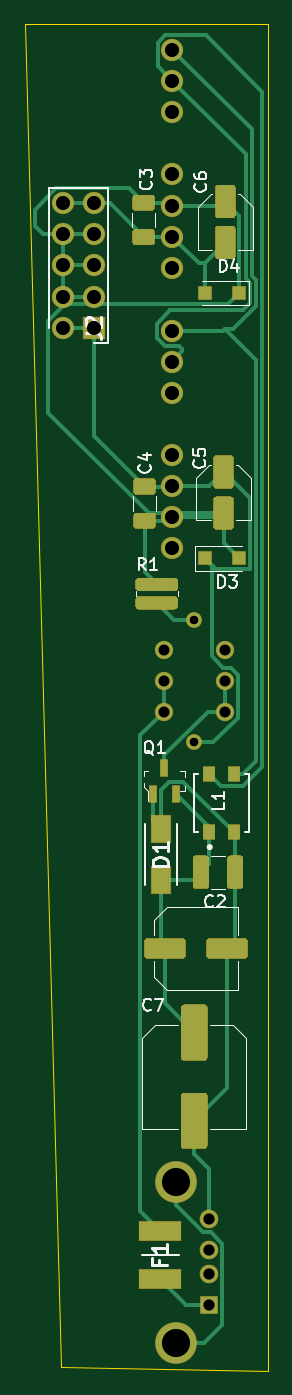
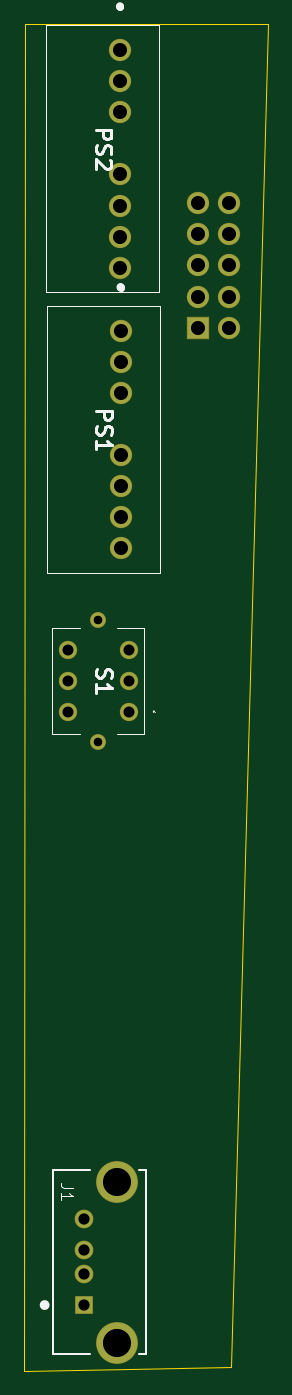
Circuit board: 11 layer files. Board 19.9 x 110.0 mm.
- bottom_copper: USBPowerSupplyEurorack-B_Cu.gbr (2933 bytes)
- bottom_mask: USBPowerSupplyEurorack-B_Mask.gbr (1729 bytes)
- paste: USBPowerSupplyEurorack-B_Paste.gbr (485 bytes)
- bottom_silk: USBPowerSupplyEurorack-B_SilkS.gbr (5632 bytes)
- outline: USBPowerSupplyEurorack-Edge_Cuts.gbr (719 bytes)
- top_copper: USBPowerSupplyEurorack-F_Cu.gbr (18405 bytes)
- top_mask: USBPowerSupplyEurorack-F_Mask.gbr (7980 bytes)
- paste: USBPowerSupplyEurorack-F_Paste.gbr (6736 bytes)
- top_silk: USBPowerSupplyEurorack-F_SilkS.gbr (12796 bytes)
- drill: USBPowerSupplyEurorack-NPTH.drl (304 bytes)
- drill: USBPowerSupplyEurorack-PTH.drl (971 bytes)

=== bottom_copper: USBPowerSupplyEurorack-B_Cu.gbr ===
%TF.GenerationSoftware,KiCad,Pcbnew,(5.1.6-0-10_14)*%
%TF.CreationDate,2020-12-25T20:14:25+01:00*%
%TF.ProjectId,USBPowerSupplyEurorack,55534250-6f77-4657-9253-7570706c7945,rev?*%
%TF.SameCoordinates,Original*%
%TF.FileFunction,Copper,L2,Bot*%
%TF.FilePolarity,Positive*%
%FSLAX46Y46*%
G04 Gerber Fmt 4.6, Leading zero omitted, Abs format (unit mm)*
G04 Created by KiCad (PCBNEW (5.1.6-0-10_14)) date 2020-12-25 20:14:25*
%MOMM*%
%LPD*%
G01*
G04 APERTURE LIST*
%TA.AperFunction,ComponentPad*%
%ADD10R,1.725000X1.725000*%
%TD*%
%TA.AperFunction,ComponentPad*%
%ADD11C,1.725000*%
%TD*%
%TA.AperFunction,ComponentPad*%
%ADD12R,1.428000X1.428000*%
%TD*%
%TA.AperFunction,ComponentPad*%
%ADD13C,1.428000*%
%TD*%
%TA.AperFunction,ComponentPad*%
%ADD14C,3.316000*%
%TD*%
%TA.AperFunction,ComponentPad*%
%ADD15C,1.400000*%
%TD*%
%TA.AperFunction,ComponentPad*%
%ADD16C,1.200000*%
%TD*%
G04 APERTURE END LIST*
D10*
%TO.P,J2,1*%
%TO.N,+12V*%
X132800000Y-72925000D03*
D11*
%TO.P,J2,2*%
X130260000Y-72925000D03*
%TO.P,J2,3*%
%TO.N,0V*%
X132800000Y-70385000D03*
%TO.P,J2,4*%
X130260000Y-70385000D03*
%TO.P,J2,5*%
X132800000Y-67845000D03*
%TO.P,J2,6*%
X130260000Y-67845000D03*
%TO.P,J2,7*%
X132800000Y-65305000D03*
%TO.P,J2,8*%
X130260000Y-65305000D03*
%TO.P,J2,9*%
%TO.N,-12V*%
X132800000Y-62765000D03*
%TO.P,J2,10*%
X130260000Y-62765000D03*
%TD*%
D12*
%TO.P,J1,1*%
%TO.N,Net-(F1-Pad1)*%
X142175000Y-152750000D03*
D13*
%TO.P,J1,2*%
%TO.N,Net-(J1-Pad2)*%
X142175000Y-150250000D03*
%TO.P,J1,3*%
%TO.N,Net-(J1-Pad3)*%
X142175000Y-148250000D03*
%TO.P,J1,4*%
%TO.N,GND*%
X142175000Y-145750000D03*
D14*
%TO.P,J1,SH1*%
%TO.N,Net-(J1-PadSH1)*%
X139465000Y-155820000D03*
%TO.P,J1,SH2*%
X139465000Y-142680000D03*
%TD*%
D11*
%TO.P,PS1,1*%
%TO.N,-Vin*%
X139150000Y-73175000D03*
%TO.P,PS1,2*%
%TO.N,+Vin*%
X139150000Y-75715000D03*
%TO.P,PS1,3*%
%TO.N,Net-(PS1-Pad3)*%
X139150000Y-78255000D03*
%TO.P,PS1,5*%
%TO.N,Net-(PS1-Pad5)*%
X139150000Y-83335000D03*
%TO.P,PS1,6*%
%TO.N,+12V*%
X139150000Y-85875000D03*
%TO.P,PS1,7*%
%TO.N,0V*%
X139150000Y-88415000D03*
%TO.P,PS1,8*%
%TO.N,Net-(PS1-Pad8)*%
X139150000Y-90955000D03*
%TD*%
%TO.P,PS2,8*%
%TO.N,Net-(PS2-Pad8)*%
X139200000Y-68030000D03*
%TO.P,PS2,7*%
%TO.N,-12V*%
X139200000Y-65490000D03*
%TO.P,PS2,6*%
%TO.N,0V*%
X139200000Y-62950000D03*
%TO.P,PS2,5*%
%TO.N,Net-(PS2-Pad5)*%
X139200000Y-60410000D03*
%TO.P,PS2,3*%
%TO.N,Net-(PS2-Pad3)*%
X139200000Y-55330000D03*
%TO.P,PS2,2*%
%TO.N,+Vin*%
X139200000Y-52790000D03*
%TO.P,PS2,1*%
%TO.N,-Vin*%
X139200000Y-50250000D03*
%TD*%
D15*
%TO.P,S1,1*%
%TO.N,+5VD*%
X138475000Y-104275000D03*
%TO.P,S1,2*%
X138475000Y-101775000D03*
%TO.P,S1,3*%
%TO.N,Net-(S1-Pad3)*%
X138475000Y-99275000D03*
%TO.P,S1,4*%
%TO.N,+5V*%
X143475000Y-104275000D03*
%TO.P,S1,5*%
X143475000Y-101775000D03*
%TO.P,S1,6*%
%TO.N,Net-(S1-Pad6)*%
X143475000Y-99275000D03*
D16*
%TO.P,S1,L1*%
%TO.N,+12V*%
X140975000Y-106775000D03*
%TO.P,S1,L2*%
%TO.N,Net-(R1-Pad1)*%
X140975000Y-96775000D03*
%TD*%
M02*

=== bottom_mask: USBPowerSupplyEurorack-B_Mask.gbr ===
%TF.GenerationSoftware,KiCad,Pcbnew,(5.1.6-0-10_14)*%
%TF.CreationDate,2020-12-25T20:14:25+01:00*%
%TF.ProjectId,USBPowerSupplyEurorack,55534250-6f77-4657-9253-7570706c7945,rev?*%
%TF.SameCoordinates,Original*%
%TF.FileFunction,Soldermask,Bot*%
%TF.FilePolarity,Negative*%
%FSLAX46Y46*%
G04 Gerber Fmt 4.6, Leading zero omitted, Abs format (unit mm)*
G04 Created by KiCad (PCBNEW (5.1.6-0-10_14)) date 2020-12-25 20:14:25*
%MOMM*%
%LPD*%
G01*
G04 APERTURE LIST*
%ADD10R,1.825000X1.825000*%
%ADD11C,1.825000*%
%ADD12R,1.528000X1.528000*%
%ADD13C,1.528000*%
%ADD14C,3.416000*%
%ADD15C,1.500000*%
%ADD16C,1.300000*%
G04 APERTURE END LIST*
D10*
%TO.C,J2*%
X132800000Y-72925000D03*
D11*
X130260000Y-72925000D03*
X132800000Y-70385000D03*
X130260000Y-70385000D03*
X132800000Y-67845000D03*
X130260000Y-67845000D03*
X132800000Y-65305000D03*
X130260000Y-65305000D03*
X132800000Y-62765000D03*
X130260000Y-62765000D03*
%TD*%
D12*
%TO.C,J1*%
X142175000Y-152750000D03*
D13*
X142175000Y-150250000D03*
X142175000Y-148250000D03*
X142175000Y-145750000D03*
D14*
X139465000Y-155820000D03*
X139465000Y-142680000D03*
%TD*%
D11*
%TO.C,PS1*%
X139150000Y-73175000D03*
X139150000Y-75715000D03*
X139150000Y-78255000D03*
X139150000Y-83335000D03*
X139150000Y-85875000D03*
X139150000Y-88415000D03*
X139150000Y-90955000D03*
%TD*%
%TO.C,PS2*%
X139200000Y-68030000D03*
X139200000Y-65490000D03*
X139200000Y-62950000D03*
X139200000Y-60410000D03*
X139200000Y-55330000D03*
X139200000Y-52790000D03*
X139200000Y-50250000D03*
%TD*%
D15*
%TO.C,S1*%
X138475000Y-104275000D03*
X138475000Y-101775000D03*
X138475000Y-99275000D03*
X143475000Y-104275000D03*
X143475000Y-101775000D03*
X143475000Y-99275000D03*
D16*
X140975000Y-106775000D03*
X140975000Y-96775000D03*
%TD*%
M02*

=== paste: USBPowerSupplyEurorack-B_Paste.gbr ===
%TF.GenerationSoftware,KiCad,Pcbnew,(5.1.6-0-10_14)*%
%TF.CreationDate,2020-12-25T20:14:25+01:00*%
%TF.ProjectId,USBPowerSupplyEurorack,55534250-6f77-4657-9253-7570706c7945,rev?*%
%TF.SameCoordinates,Original*%
%TF.FileFunction,Paste,Bot*%
%TF.FilePolarity,Positive*%
%FSLAX46Y46*%
G04 Gerber Fmt 4.6, Leading zero omitted, Abs format (unit mm)*
G04 Created by KiCad (PCBNEW (5.1.6-0-10_14)) date 2020-12-25 20:14:25*
%MOMM*%
%LPD*%
G01*
G04 APERTURE LIST*
G04 APERTURE END LIST*
M02*

=== bottom_silk: USBPowerSupplyEurorack-B_SilkS.gbr ===
%TF.GenerationSoftware,KiCad,Pcbnew,(5.1.6-0-10_14)*%
%TF.CreationDate,2020-12-25T20:14:25+01:00*%
%TF.ProjectId,USBPowerSupplyEurorack,55534250-6f77-4657-9253-7570706c7945,rev?*%
%TF.SameCoordinates,Original*%
%TF.FileFunction,Legend,Bot*%
%TF.FilePolarity,Positive*%
%FSLAX46Y46*%
G04 Gerber Fmt 4.6, Leading zero omitted, Abs format (unit mm)*
G04 Created by KiCad (PCBNEW (5.1.6-0-10_14)) date 2020-12-25 20:14:25*
%MOMM*%
%LPD*%
G01*
G04 APERTURE LIST*
%ADD10C,0.127000*%
%ADD11C,0.400000*%
%ADD12C,0.600000*%
%ADD13C,0.100000*%
%ADD14C,0.015000*%
%ADD15C,0.254000*%
G04 APERTURE END LIST*
D10*
%TO.C,J1*%
X144685000Y-156750000D02*
X144685000Y-141750000D01*
X144685000Y-141750000D02*
X141675000Y-141750000D01*
X144685000Y-156750000D02*
X141675000Y-156750000D01*
X137675000Y-156750000D02*
X137065000Y-156750000D01*
X137065000Y-156750000D02*
X137065000Y-141750000D01*
X137065000Y-141750000D02*
X137675000Y-141750000D01*
D11*
X145550000Y-152750000D02*
G75*
G03*
X145550000Y-152750000I-200000J0D01*
G01*
D12*
%TO.C,PS1*%
X139150000Y-69575000D02*
X139150000Y-69575000D01*
X139150000Y-69675000D02*
X139150000Y-69675000D01*
D13*
X145150000Y-71165000D02*
X135950000Y-71165000D01*
X145150000Y-92965000D02*
X145150000Y-71165000D01*
X135950000Y-92965000D02*
X145150000Y-92965000D01*
X135950000Y-71165000D02*
X135950000Y-92965000D01*
D12*
X139150000Y-69575000D02*
G75*
G03*
X139150000Y-69675000I0J-50000D01*
G01*
X139150000Y-69675000D02*
G75*
G03*
X139150000Y-69575000I0J50000D01*
G01*
D13*
%TO.C,PS2*%
X136000000Y-48240000D02*
X136000000Y-70040000D01*
X136000000Y-70040000D02*
X145200000Y-70040000D01*
X145200000Y-70040000D02*
X145200000Y-48240000D01*
X145200000Y-48240000D02*
X136000000Y-48240000D01*
D12*
X139200000Y-46750000D02*
X139200000Y-46750000D01*
X139200000Y-46650000D02*
X139200000Y-46650000D01*
X139200000Y-46750000D02*
G75*
G03*
X139200000Y-46650000I0J50000D01*
G01*
X139200000Y-46650000D02*
G75*
G03*
X139200000Y-46750000I0J-50000D01*
G01*
D13*
%TO.C,S1*%
X136375000Y-104275000D02*
X136375000Y-104275000D01*
X136475000Y-104275000D02*
X136475000Y-104275000D01*
X144725000Y-106125000D02*
X142475000Y-106125000D01*
X144725000Y-97425000D02*
X144725000Y-106125000D01*
X142475000Y-97425000D02*
X144725000Y-97425000D01*
X137225000Y-106125000D02*
X139475000Y-106125000D01*
X137225000Y-97425000D02*
X137225000Y-106125000D01*
X139475000Y-97425000D02*
X137225000Y-97425000D01*
X136375000Y-104275000D02*
G75*
G03*
X136475000Y-104275000I50000J0D01*
G01*
X136475000Y-104275000D02*
G75*
G03*
X136375000Y-104275000I-50000J0D01*
G01*
%TO.C,J1*%
D14*
X143051328Y-143166026D02*
X143766986Y-143166026D01*
X143910118Y-143118315D01*
X144005539Y-143022894D01*
X144053249Y-142879763D01*
X144053249Y-142784342D01*
X144053249Y-144167947D02*
X144053249Y-143595421D01*
X144053249Y-143881684D02*
X143051328Y-143881684D01*
X143194460Y-143786263D01*
X143289881Y-143690842D01*
X143337592Y-143595421D01*
%TO.C,PS1*%
D15*
X141124523Y-79727857D02*
X139854523Y-79727857D01*
X139854523Y-80211666D01*
X139915000Y-80332619D01*
X139975476Y-80393095D01*
X140096428Y-80453571D01*
X140277857Y-80453571D01*
X140398809Y-80393095D01*
X140459285Y-80332619D01*
X140519761Y-80211666D01*
X140519761Y-79727857D01*
X141064047Y-80937380D02*
X141124523Y-81118809D01*
X141124523Y-81421190D01*
X141064047Y-81542142D01*
X141003571Y-81602619D01*
X140882619Y-81663095D01*
X140761666Y-81663095D01*
X140640714Y-81602619D01*
X140580238Y-81542142D01*
X140519761Y-81421190D01*
X140459285Y-81179285D01*
X140398809Y-81058333D01*
X140338333Y-80997857D01*
X140217380Y-80937380D01*
X140096428Y-80937380D01*
X139975476Y-80997857D01*
X139915000Y-81058333D01*
X139854523Y-81179285D01*
X139854523Y-81481666D01*
X139915000Y-81663095D01*
X141124523Y-82872619D02*
X141124523Y-82146904D01*
X141124523Y-82509761D02*
X139854523Y-82509761D01*
X140035952Y-82388809D01*
X140156904Y-82267857D01*
X140217380Y-82146904D01*
%TO.C,PS2*%
X141174523Y-56802857D02*
X139904523Y-56802857D01*
X139904523Y-57286666D01*
X139965000Y-57407619D01*
X140025476Y-57468095D01*
X140146428Y-57528571D01*
X140327857Y-57528571D01*
X140448809Y-57468095D01*
X140509285Y-57407619D01*
X140569761Y-57286666D01*
X140569761Y-56802857D01*
X141114047Y-58012380D02*
X141174523Y-58193809D01*
X141174523Y-58496190D01*
X141114047Y-58617142D01*
X141053571Y-58677619D01*
X140932619Y-58738095D01*
X140811666Y-58738095D01*
X140690714Y-58677619D01*
X140630238Y-58617142D01*
X140569761Y-58496190D01*
X140509285Y-58254285D01*
X140448809Y-58133333D01*
X140388333Y-58072857D01*
X140267380Y-58012380D01*
X140146428Y-58012380D01*
X140025476Y-58072857D01*
X139965000Y-58133333D01*
X139904523Y-58254285D01*
X139904523Y-58556666D01*
X139965000Y-58738095D01*
X140025476Y-59221904D02*
X139965000Y-59282380D01*
X139904523Y-59403333D01*
X139904523Y-59705714D01*
X139965000Y-59826666D01*
X140025476Y-59887142D01*
X140146428Y-59947619D01*
X140267380Y-59947619D01*
X140448809Y-59887142D01*
X141174523Y-59161428D01*
X141174523Y-59947619D01*
%TO.C,S1*%
X141064047Y-100807380D02*
X141124523Y-100988809D01*
X141124523Y-101291190D01*
X141064047Y-101412142D01*
X141003571Y-101472619D01*
X140882619Y-101533095D01*
X140761666Y-101533095D01*
X140640714Y-101472619D01*
X140580238Y-101412142D01*
X140519761Y-101291190D01*
X140459285Y-101049285D01*
X140398809Y-100928333D01*
X140338333Y-100867857D01*
X140217380Y-100807380D01*
X140096428Y-100807380D01*
X139975476Y-100867857D01*
X139915000Y-100928333D01*
X139854523Y-101049285D01*
X139854523Y-101351666D01*
X139915000Y-101533095D01*
X141124523Y-102742619D02*
X141124523Y-102016904D01*
X141124523Y-102379761D02*
X139854523Y-102379761D01*
X140035952Y-102258809D01*
X140156904Y-102137857D01*
X140217380Y-102016904D01*
%TD*%
M02*

=== outline: USBPowerSupplyEurorack-Edge_Cuts.gbr ===
%TF.GenerationSoftware,KiCad,Pcbnew,(5.1.6-0-10_14)*%
%TF.CreationDate,2020-12-25T20:14:25+01:00*%
%TF.ProjectId,USBPowerSupplyEurorack,55534250-6f77-4657-9253-7570706c7945,rev?*%
%TF.SameCoordinates,Original*%
%TF.FileFunction,Profile,NP*%
%FSLAX46Y46*%
G04 Gerber Fmt 4.6, Leading zero omitted, Abs format (unit mm)*
G04 Created by KiCad (PCBNEW (5.1.6-0-10_14)) date 2020-12-25 20:14:25*
%MOMM*%
%LPD*%
G01*
G04 APERTURE LIST*
%TA.AperFunction,Profile*%
%ADD10C,0.050000*%
%TD*%
G04 APERTURE END LIST*
D10*
X127125000Y-48100000D02*
X146975000Y-48125000D01*
X130100000Y-157850000D02*
X127125000Y-48100000D01*
X147000000Y-158100000D02*
X130100000Y-157850000D01*
X146975000Y-48125000D02*
X147000000Y-158100000D01*
M02*

=== top_copper: USBPowerSupplyEurorack-F_Cu.gbr (18405 bytes, source omitted) ===
=== top_mask: USBPowerSupplyEurorack-F_Mask.gbr (7980 bytes, source omitted) ===
=== paste: USBPowerSupplyEurorack-F_Paste.gbr (6736 bytes, source omitted) ===
=== top_silk: USBPowerSupplyEurorack-F_SilkS.gbr (12796 bytes, source omitted) ===
=== drill: USBPowerSupplyEurorack-NPTH.drl ===
M48
; DRILL file {KiCad (5.1.6-0-10_14)} date Friday, December 25, 2020 at 08:14:28 PM
; FORMAT={-:-/ absolute / inch / decimal}
; #@! TF.CreationDate,2020-12-25T20:14:28+01:00
; #@! TF.GenerationSoftware,Kicad,Pcbnew,(5.1.6-0-10_14)
; #@! TF.FileFunction,NonPlated,1,2,NPTH
FMAT,2
INCH
%
G90
G05
T0
M30

=== drill: USBPowerSupplyEurorack-PTH.drl ===
M48
; DRILL file {KiCad (5.1.6-0-10_14)} date Friday, December 25, 2020 at 08:14:28 PM
; FORMAT={-:-/ absolute / inch / decimal}
; #@! TF.CreationDate,2020-12-25T20:14:28+01:00
; #@! TF.GenerationSoftware,Kicad,Pcbnew,(5.1.6-0-10_14)
; #@! TF.FileFunction,Plated,1,2,PTH
FMAT,2
INCH
T1C0.0276
T2C0.0354
T3C0.0362
T4C0.0453
T5C0.0906
%
G90
G05
T1
X5.5502Y-3.81
X5.5502Y-4.2037
T2
X5.4518Y-3.9085
X5.4518Y-4.0069
X5.4518Y-4.1053
X5.6486Y-3.9085
X5.6486Y-4.0069
X5.6486Y-4.1053
T3
X5.5974Y-5.7382
X5.5974Y-5.8366
X5.5974Y-5.9154
X5.5974Y-6.0138
T4
X5.4803Y-1.9783
X5.4803Y-2.0783
X5.4803Y-2.1783
X5.4803Y-2.3783
X5.4803Y-2.4783
X5.4803Y-2.5783
X5.4803Y-2.6783
X5.1283Y-2.4711
X5.1283Y-2.5711
X5.1283Y-2.6711
X5.1283Y-2.7711
X5.1283Y-2.8711
X5.2283Y-2.4711
X5.2283Y-2.5711
X5.2283Y-2.6711
X5.2283Y-2.7711
X5.2283Y-2.8711
X5.4783Y-2.8809
X5.4783Y-2.9809
X5.4783Y-3.0809
X5.4783Y-3.2809
X5.4783Y-3.3809
X5.4783Y-3.4809
X5.4783Y-3.5809
T5
X5.4907Y-5.6173
X5.4907Y-6.1346
T0
M30

